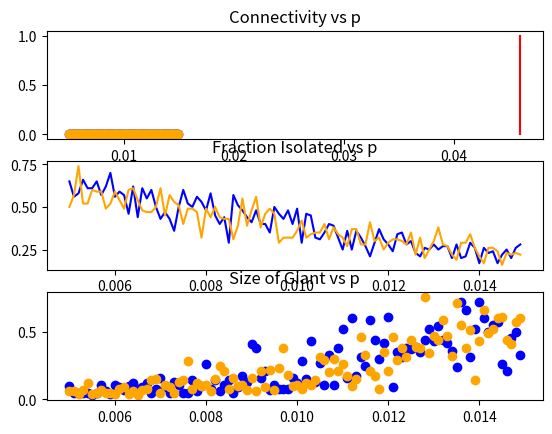

Write the Python code that produced this figure.
from math import comb
import matplotlib.pyplot as plt
import numpy as np
from numpy.random import default_rng

"""
Checks if a given edge exists or not

w: number weight of the edge in question
p: probability threshold

Returns: 1 edge exists, 0 otherwise
"""
def get_edge(w, p):
    if w <= p:
        return 1
    return 0


"""
Creates a Erdos Renyi graph
n: number of nodes
p: probability threshold
Returns np array of arrays representing the adjaceny matrix form of the graph (weighted
"""
def generate_erdos_renyi(n, p):
    edges = []
    for i in range(comb(n, 2)):
        edges.append(np.random.uniform())
    graph = np.zeros((n, n))
    seen_before = set()
    for i in range(len(graph)):
        for j in range(len(graph[0, :]) - 1):
            if i != j and (i, j) not in seen_before:
                seen_before.add((i, j))
                seen_before.add((j, i))
                edge = edges.pop()
                graph[i, j] = edge
                graph[j, i] = edge
    return graph

"""
starting point for creating no stars. Right now impractically slow O(n^4)

graph: adjacency matrix of a graph
p: probability threshold
"""
def generate_no_stars_part2(graph, p):
    for i in range(len(graph)):
        # print(f"edge {i}")
        for j in range(i, len(graph)):
            for k in range(j, len(graph)):
                for l in range(j, len(graph)):
                    for m in range(j, len(graph)):
                        edge1 = graph[i, j]
                        edge2 = graph[j, k]
                        edge3 = graph[i, l]
                        edge4 = graph[i, m]
                        while edge1 + edge2 + edge3 + edge4 < 4 * p:
                            edge1 = np.random.uniform()
                            edge2 = np.random.uniform()
                            edge3 = np.random.uniform()
                            edge4 = np.random.uniform()
                        graph[i, j] = edge1
                        graph[j, k] = edge2
                        graph[k, i] = edge3
                        graph[j, i] = edge1
                        graph[k, j] = edge2
                        graph[i, k] = edge3
    return graph

"""
check if the given indices representing a triangle are in the provided set
i, j, k: numbers of the node in the given triangle
seen_triangles: set of triple tuples representing triangles
returns True if a triangle is in the set (node order doesn't mattter)
"""
def triangle_in_set(i, j, k, triangles_seen):
    return (i, j, k) in triangles_seen or (i, k, j) in triangles_seen or (j, i, k) in triangles_seen or (j, k, i) in triangles_seen or (k, j, i) in triangles_seen or (k, i, j) in triangles_seen

"""
Given an ER graph transforms into triangle free O(n^3)
graph: ER graph in same form that generate_erdos_renyi provides
p: probability threshold
returns: adjaceny matrix graph of the mutated triangle free graph (weighted)
"""
def remove_triangles_from_er_slow(graph, p):
    num_trigs = 0
    changed_edges = set()
    for i in range(len(graph)):
        for j in range(i, len(graph)):
            for k in range(j, len(graph)):
                if i != j and j != k and k != i and not triangle_in_set(i, j, k, changed_edges):
                    changed_edges.add((i, j, k))
                    edge1 = graph[i, j]
                    edge2 = graph[j, k]
                    edge3 = graph[k, i]
                    if edge1 + edge2 + edge3 < 3*p:
                        num_trigs += 1
                    while edge1 + edge2 + edge3 < 3 * p:
                        if edge1 <= p:
                            edge1 = np.random.uniform()
                        elif edge2 <= p:
                            edge2 = np.random.uniform()
                        elif edge3 <= p:
                            edge3 = np.random.uniform()
                        else:
                            print("shouldn't get here")

                    graph[i, j] = edge1
                    graph[j, k] = edge2
                    graph[k, i] = edge3
                    graph[j, i] = edge1
                    graph[k, j] = edge2
                    graph[i, k] = edge3
    print(f"num triangles: {num_trigs}")
    return graph

"""
Given an ER graph transforms into triangle free O(n^2)
graph: ER graph in same form that generate_erdos_renyi provides
p: probability threshold
returns: adjaceny matrix graph of the mutated triangle free graph (weighted)
"""
def remove_triangles_from_er(graph, p):
    edges = set()
    for i in range(len(graph)):
        for j in range(len(graph)):
            if i != j and graph[i, j] <= p and (j, i) not in edges:
                edges.add((i, j))
    num_trigs = 0
    for k in range(len(graph)):
        for i, j in edges:
            if i != j and j != k and k != i:
                edge1 = graph[i, j]
                edge2 = graph[j, k]
                edge3 = graph[k, i]
                if edge1 + edge2 + edge3 <= 3 * p:
                    num_trigs += 1
                    edge1 = np.random.uniform(p, 1)
                graph[i, j] = edge1
                graph[j, i] = edge1
    return graph
"""
BFS
adj: adjacency list representing a graph
s: starting node
Returns: parents of every nodes
"""
def bfs(adj, s):
    parent = [None for v in adj]
    parent[s] = s
    level = [[s]]
    while 0 < len(level[-1]):
        level.append([])
        for u in level[-2]:
            for v in adj[u]:
                if parent[v] is None:
                    parent[v] = u
                    level[-1].append(v)
    return parent

"""
Convert Adjaceny matrix to adjaceny list
graph: Adjaceny matrix form of graph
p: probabiliy threshold
Returns: adjaceny list form with edges realized
"""
def create_adj_graph(graph, p):
    adj = [None] * graph.shape[0]

    for i in range(graph.shape[0]):
        neighbors = []
        for j in range(graph.shape[0]):
            if i != j and graph[i, j] <= p:
                neighbors.append(j)
        adj[i] = neighbors
    return adj

"""
Checks if a graph is connected

graph: adjacency matrix of a graph
p: probability threshold

returns: 0 if graph is not connected, 1 if it is
"""
def is_connected(graph, p):
    adj = create_adj_graph(graph, p)
    parent = bfs(adj, 0)

    for v in parent:
        if v is None:
            return 0
    return 1

"""
Gets the sizes of the different components of the input graph

graph: adjacency matrix of a graph
p: probability threshold

returns: sizes (list of component sizes in no particular order)
"""
def get_sizes(graph, p):
    adj = create_adj_graph(graph, p)
    sizes = []
    parent = [None for v in adj]
    for s in range(len(adj)):
        if parent[s] is None:
            parent[s] = s
            level = [[s]]
            size = 1
            while 0 < len(level[-1]):
                level.append([])
                for u in level[-2]:
                    for v in adj[u]:
                        if parent[v] is None:
                            parent[v] = u
                            level[-1].append(v)
                            size += 1
            sizes.append(size)
    return sizes

"""
Counts the number of isolated vertices

sizes: list of component sizes of a graph

returns: num_i (integer of the number of isolated components)
"""
def count_isolated(sizes):
    num_i = 0
    for size in sizes:
        if size == 1:
            num_i += 1
    return num_i

"""
Given an input graph_type (ex triangle_free) and a range of p values, 
runs a simulation on each p value creating graphs of type graph_type and n nodes

The simulation returns the connectivity, size of giant, and number of isolated points for each of the p-values
"""
def run_sim(graph_type, n, p_range):
    sim_data_for_each_p = []
    for i, p in enumerate(p_range):
        print("creating graph")
        adj = graph_type(n, p)
        sizes = get_sizes(adj, p)
        print("finished graph")
        sizes.sort()
        biggest = sizes[-1]
        second_biggest = 0 if len(sizes) < 2 else sizes[-2]
        sim_data_for_each_p.append((is_connected(adj, p), biggest / n, second_biggest / biggest, count_isolated(sizes) / n))
        print(f"finished trial | num isolated {count_isolated(sizes)}")
        print(f"Iteration {i} || finished p {p}")

    connected_status = []
    size_of_giant = []
    isolated_values = []
    for val in sim_data_for_each_p:
        connected, giant, ratio_of_giant_to_next, fraction_isolated = val
        connected_status.append(connected)
        size_of_giant.append(giant)
        isolated_values.append(fraction_isolated)
    print("p range", p_range)
    return connected_status, size_of_giant, isolated_values

"""
Creates a triangle free graph of size n, with probability threshold p
"""
def triangle_free(n, p):
    return remove_triangles_from_er(generate_erdos_renyi(n, p), p)

"""
Creates a star free graph of size n, with probability threshold p
"""
def star_free(n, p):
    return generate_no_stars_part2(generate_erdos_renyi(n, p), p)

"""
Generates p-values in the range [ln(n)/2n, 3ln(n)/2] which is used to 
narrow in on the connectivity threshold
"""
def create_connected_p_range(n, num_p):
    starting_p = np.log(n) / (2 * n)
    p_range = []
    diff = np.log(n) / n
    p_epsilon = diff / num_p
    while starting_p <= 3 * np.log(n) / (2 * n):
        p_range.append(starting_p)
        starting_p += p_epsilon
    return p_range

"""
Generates p-values in the range [1/2n, 3/(2n)] which is used to 
see the growth of the giant component
"""
def create_giant_p_range(n, num_p):
    lam = 0.5
    starting_p = lam/n
    p_range = []
    diff = 1
    l_epsilon = diff/num_p
    while lam <= 1.5:
        p_range.append(starting_p)
        lam += l_epsilon
        starting_p = lam/n
    return p_range

"""
Constructs plots showing the graphs for connectivity vs p and size of giant vs p. 
The p range depends on test_connected, and if test_connected is true the p values will 
narrow in on the threshold, otherwise, narrows on the giant property
"""
def plot_random_graph(model1, model2, n, test_connected=True):
    fig, axs = plt.subplots(3)
    num_p = 100

    p_range = create_connected_p_range(n, num_p) if test_connected else create_giant_p_range(n, num_p)


    connected_status1, size_of_giant1, isolated_values1 = run_sim(model1, n, p_range)
    connected_status2, size_of_giant2, isolated_values2 = run_sim(model2, n, p_range)

    axs[0].set_title("Connectivity vs p")
    axs[0].plot(p_range, connected_status1, 'o', color='blue')
    axs[0].plot(p_range, connected_status2, 'o', color='orange')
    threshold = np.log(n) / n
    threshold_x = [threshold, threshold]
    threshold_y = [0, 1]
    axs[0].plot(threshold_x, threshold_y, color='red')

    axs[1].set_title("Fraction Isolated vs p")
    axs[1].plot(p_range, isolated_values1, color='blue')
    axs[1].plot(p_range, isolated_values2, color='orange')

    axs[2].set_title("Size of Giant vs p")
    axs[2].plot(p_range, size_of_giant1, 'o', color='blue')
    axs[2].plot(p_range, size_of_giant2, 'o', color='orange')

    plt.show()




#README, LATEX explaining graphs, and finish docs
if __name__ == "__main__":
    n = 100
    plot_random_graph(generate_erdos_renyi, triangle_free, n, test_connected=False)
